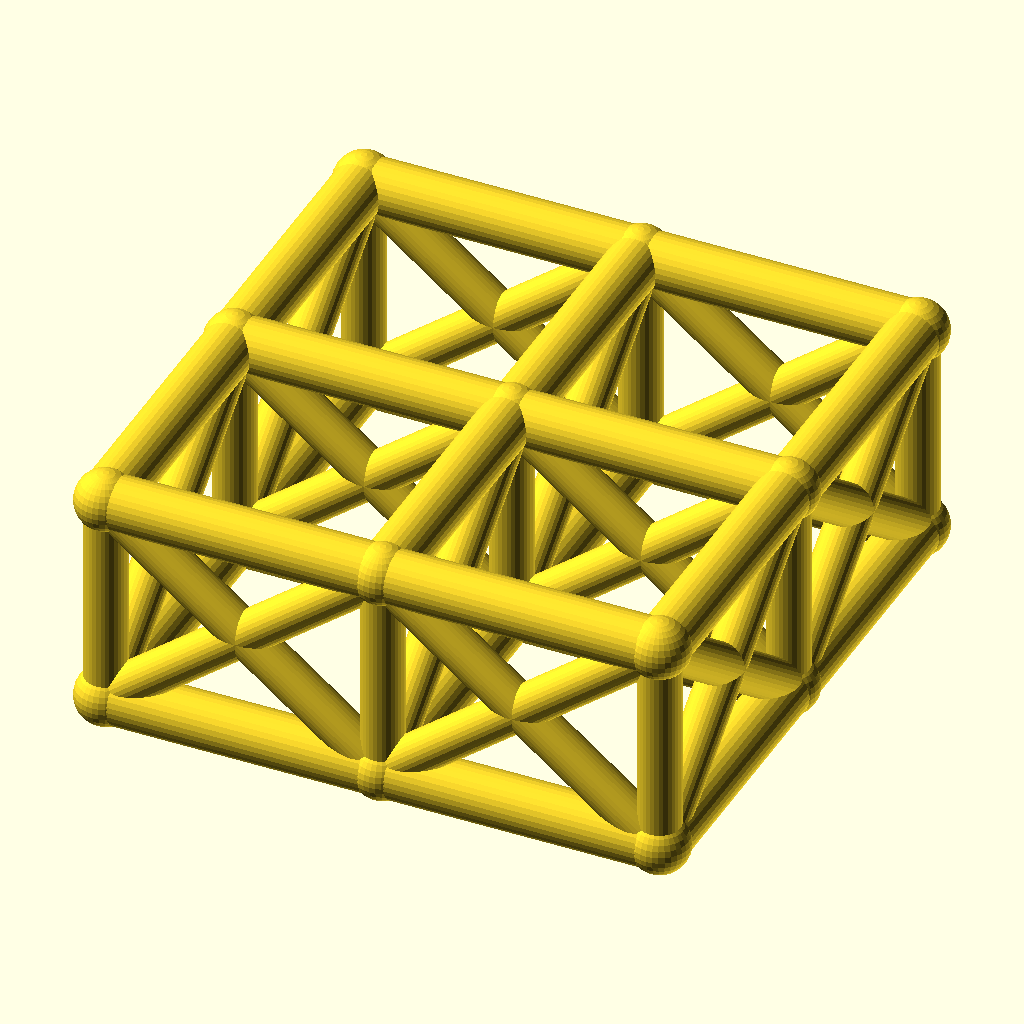
Cell 1 — every parameter at its default value.
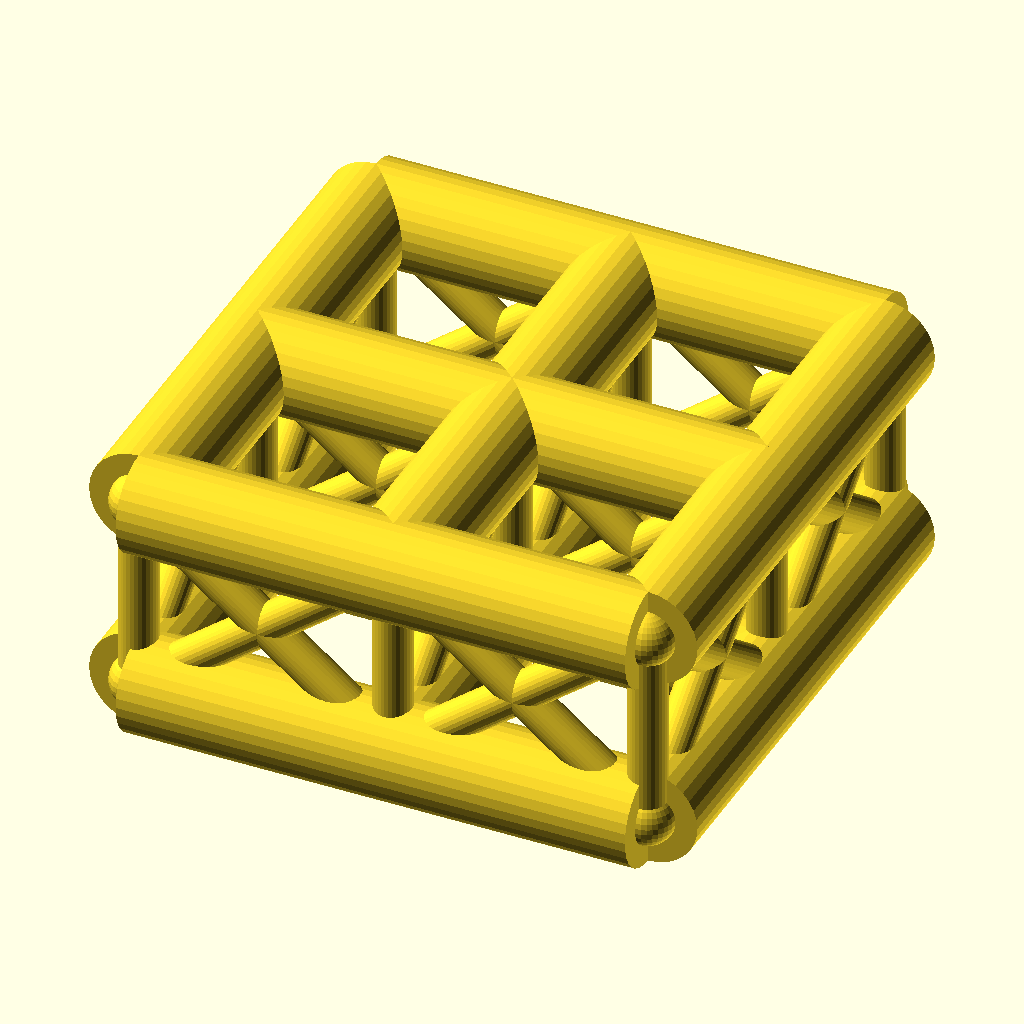
Cell 2 — chord_r set to 7, the other parameters unchanged.
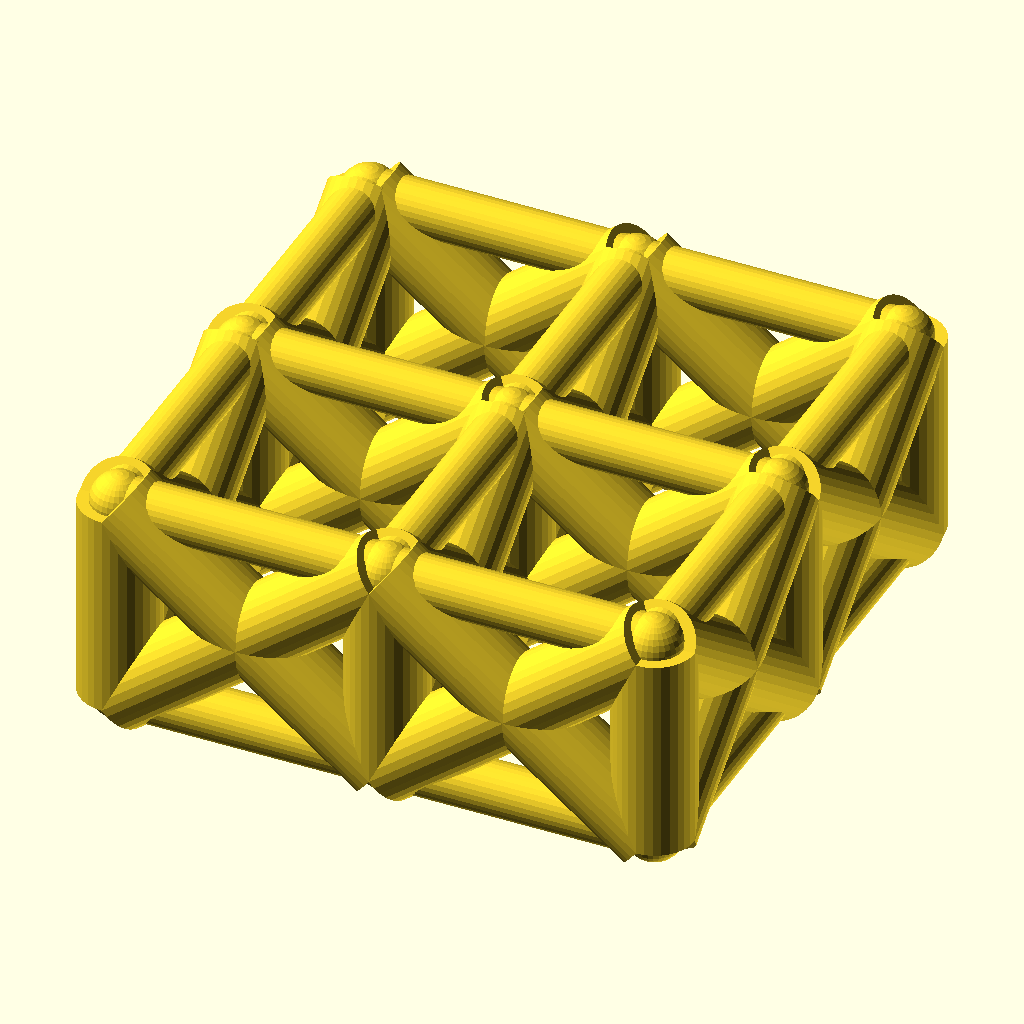
Cell 3: the same model with web_r = 5.4.
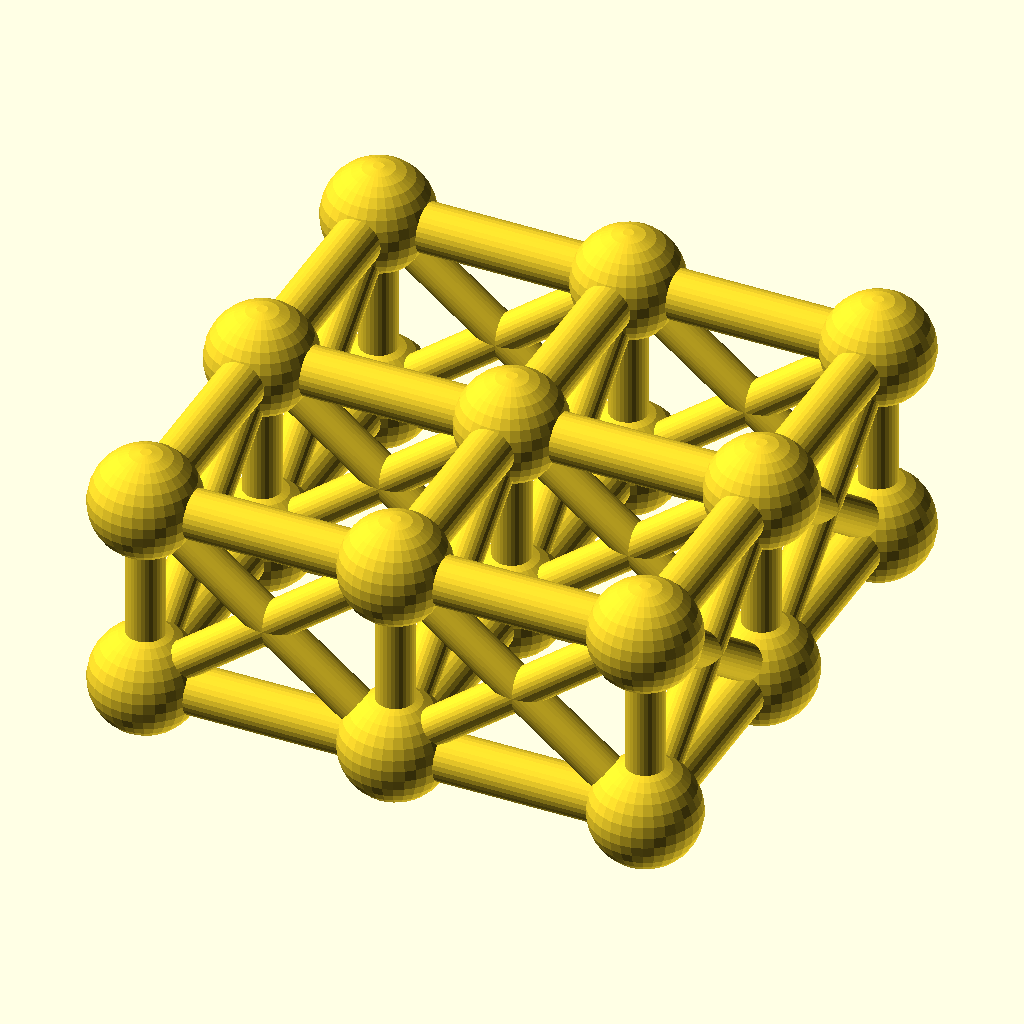
Cell 4 — joint_r set to 7.8, the other parameters unchanged.
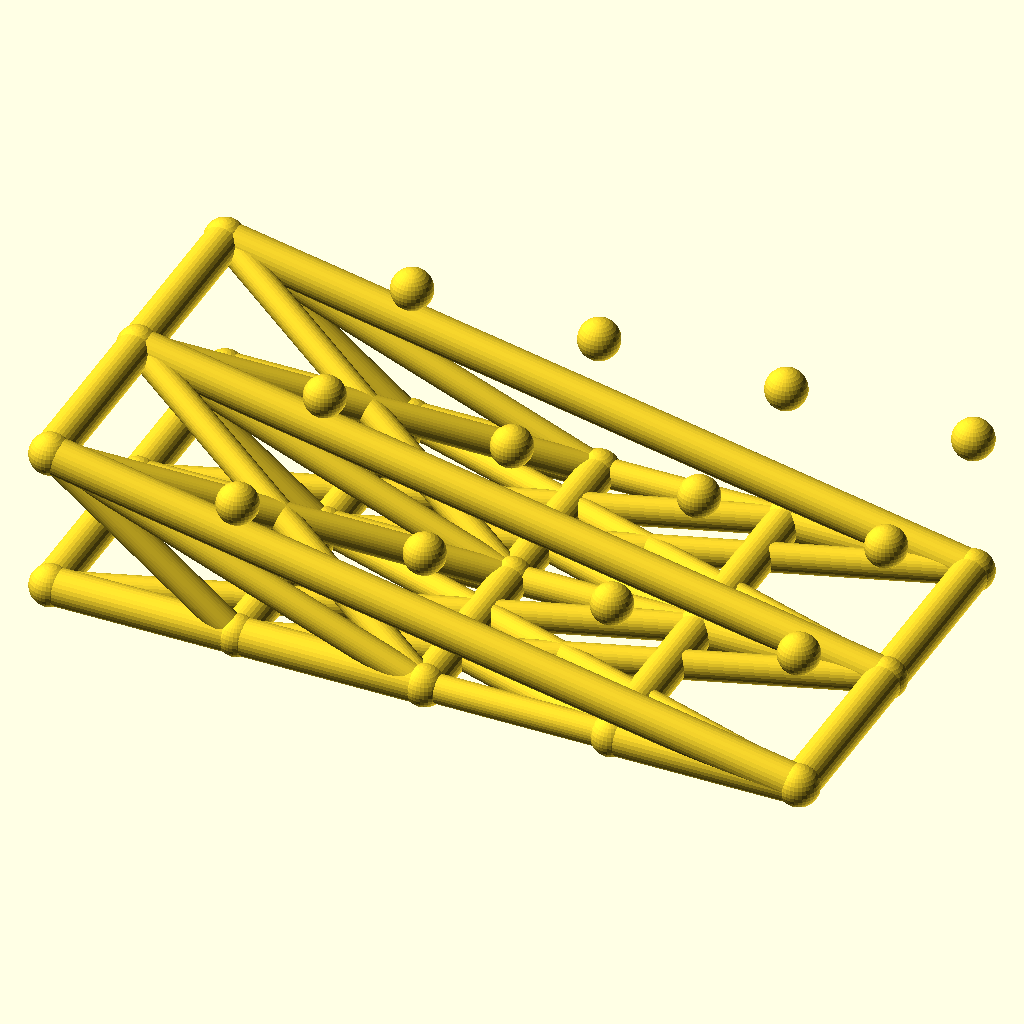
Cell 5: cells_x = 4 (everything else at default).
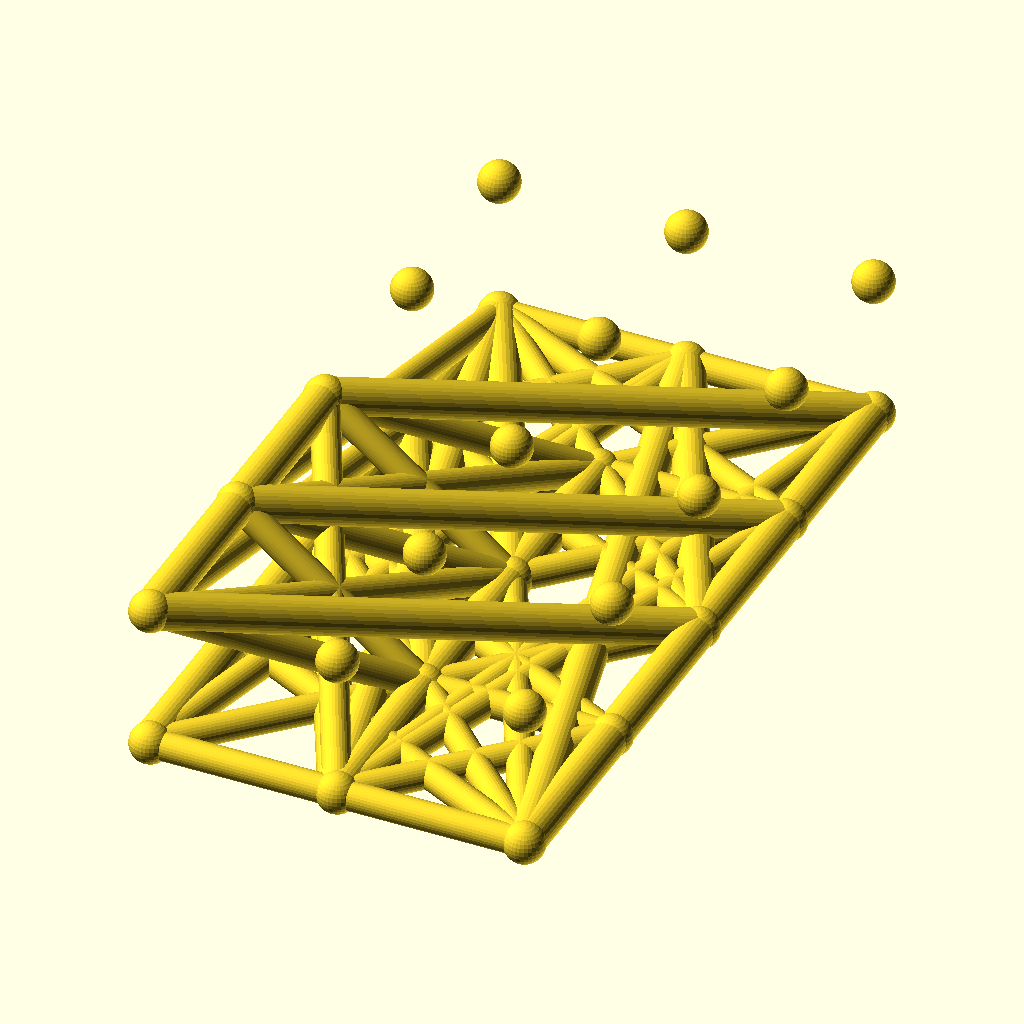
Cell 6: the same model with cells_y = 4.
The same orthographic view direction (rotation 55°, 0°, 25°; colour scheme Cornfield) for every cell, with the view re-fitted per cell, so scale and position can differ between cells.
Source of the model, optional_data/data/wire2/spaceframes/scene_0038.scad:
$fn = 32;

// ----------------------------------------------------------------------
// Space frame
// ----------------------------------------------------------------------

// --- parameters (mm) ---
chord_r = 3.5;            // chord / longeron radius
web_r = 2.7;              // diagonal and strut radius
joint_r = 3.9;            // joint ball radius
cells_x = 2;              // cells along X
cells_y = 2;              // cells along Y
pitch = 36;               // grid pitch (X and Y)
grid_h = 28;              // layer spacing, Z
fit_tol = 0.05;           // declared fit tolerance (prompt contract)
free_tol = 0.3;           // declared free tolerance (prompt contract)

bbox_x = cells_x * pitch + 2 * joint_r;  // overall X, joints included
bbox_y = cells_y * pitch + 2 * joint_r;  // overall Y, joints included
bbox_z = grid_h + 2 * joint_r;  // overall Z, joints included
chord_d = 2 * chord_r;  // chord stock diameter
web_d = 2 * web_r;  // web stock diameter
joint_d = 2 * joint_r;  // joint ball diameter
plan_x = cells_x * pitch;  // chord plan length, X
plan_y = cells_y * pitch;  // chord plan width, Y
nodes = [for (lvl = [0, 1], i = [0 : cells_x], j = [0 : cells_y]) [i * pitch, j * pitch, lvl * grid_h]];

module member(a, b, r) {
  /* round stock from joint a to joint b, ends buried in the joint balls */
  d = b - a;
  length = norm(d);
  translate(a) rotate([0, acos(d[2] / length), atan2(d[1], d[0])])
    cylinder(h = length, r = r);
}

module joint(p, r) {
  /* ball at the joint centre, fatter than every member meeting there */
  translate(p) sphere(r = r);
}

/* members - each call is one graph edge */
member(nodes[0], nodes[3], chord_r);
member(nodes[1], nodes[4], chord_r);
member(nodes[2], nodes[5], chord_r);
member(nodes[3], nodes[6], chord_r);
member(nodes[4], nodes[7], chord_r);
member(nodes[5], nodes[8], chord_r);
member(nodes[0], nodes[1], chord_r);
member(nodes[1], nodes[2], chord_r);
member(nodes[3], nodes[4], chord_r);
member(nodes[4], nodes[5], chord_r);
member(nodes[6], nodes[7], chord_r);
member(nodes[7], nodes[8], chord_r);
member(nodes[9], nodes[12], chord_r);
member(nodes[10], nodes[13], chord_r);
member(nodes[11], nodes[14], chord_r);
member(nodes[12], nodes[15], chord_r);
member(nodes[13], nodes[16], chord_r);
member(nodes[14], nodes[17], chord_r);
member(nodes[9], nodes[10], chord_r);
member(nodes[10], nodes[11], chord_r);
member(nodes[12], nodes[13], chord_r);
member(nodes[13], nodes[14], chord_r);
member(nodes[15], nodes[16], chord_r);
member(nodes[16], nodes[17], chord_r);
member(nodes[0], nodes[9], web_r);
member(nodes[1], nodes[10], web_r);
member(nodes[2], nodes[11], web_r);
member(nodes[3], nodes[12], web_r);
member(nodes[4], nodes[13], web_r);
member(nodes[5], nodes[14], web_r);
member(nodes[6], nodes[15], web_r);
member(nodes[7], nodes[16], web_r);
member(nodes[8], nodes[17], web_r);
member(nodes[0], nodes[12], web_r);
member(nodes[9], nodes[3], web_r);
member(nodes[1], nodes[13], web_r);
member(nodes[10], nodes[4], web_r);
member(nodes[2], nodes[14], web_r);
member(nodes[11], nodes[5], web_r);
member(nodes[3], nodes[15], web_r);
member(nodes[12], nodes[6], web_r);
member(nodes[4], nodes[16], web_r);
member(nodes[13], nodes[7], web_r);
member(nodes[5], nodes[17], web_r);
member(nodes[14], nodes[8], web_r);
member(nodes[0], nodes[10], web_r);
member(nodes[9], nodes[1], web_r);
member(nodes[1], nodes[11], web_r);
member(nodes[10], nodes[2], web_r);
member(nodes[3], nodes[13], web_r);
member(nodes[12], nodes[4], web_r);
member(nodes[4], nodes[14], web_r);
member(nodes[13], nodes[5], web_r);
member(nodes[6], nodes[16], web_r);
member(nodes[15], nodes[7], web_r);
member(nodes[7], nodes[17], web_r);
member(nodes[16], nodes[8], web_r);

/* joint balls */
for (p = nodes) joint(p, joint_r);
Customizer parameters (derived from the source; name, type, default, range or options):
chord_r: number, default 3.5
web_r: number, default 2.7
joint_r: number, default 3.9
cells_x: number, default 2
cells_y: number, default 2
pitch: number, default 36
grid_h: number, default 28
fit_tol: number, default 0.05
free_tol: number, default 0.3
